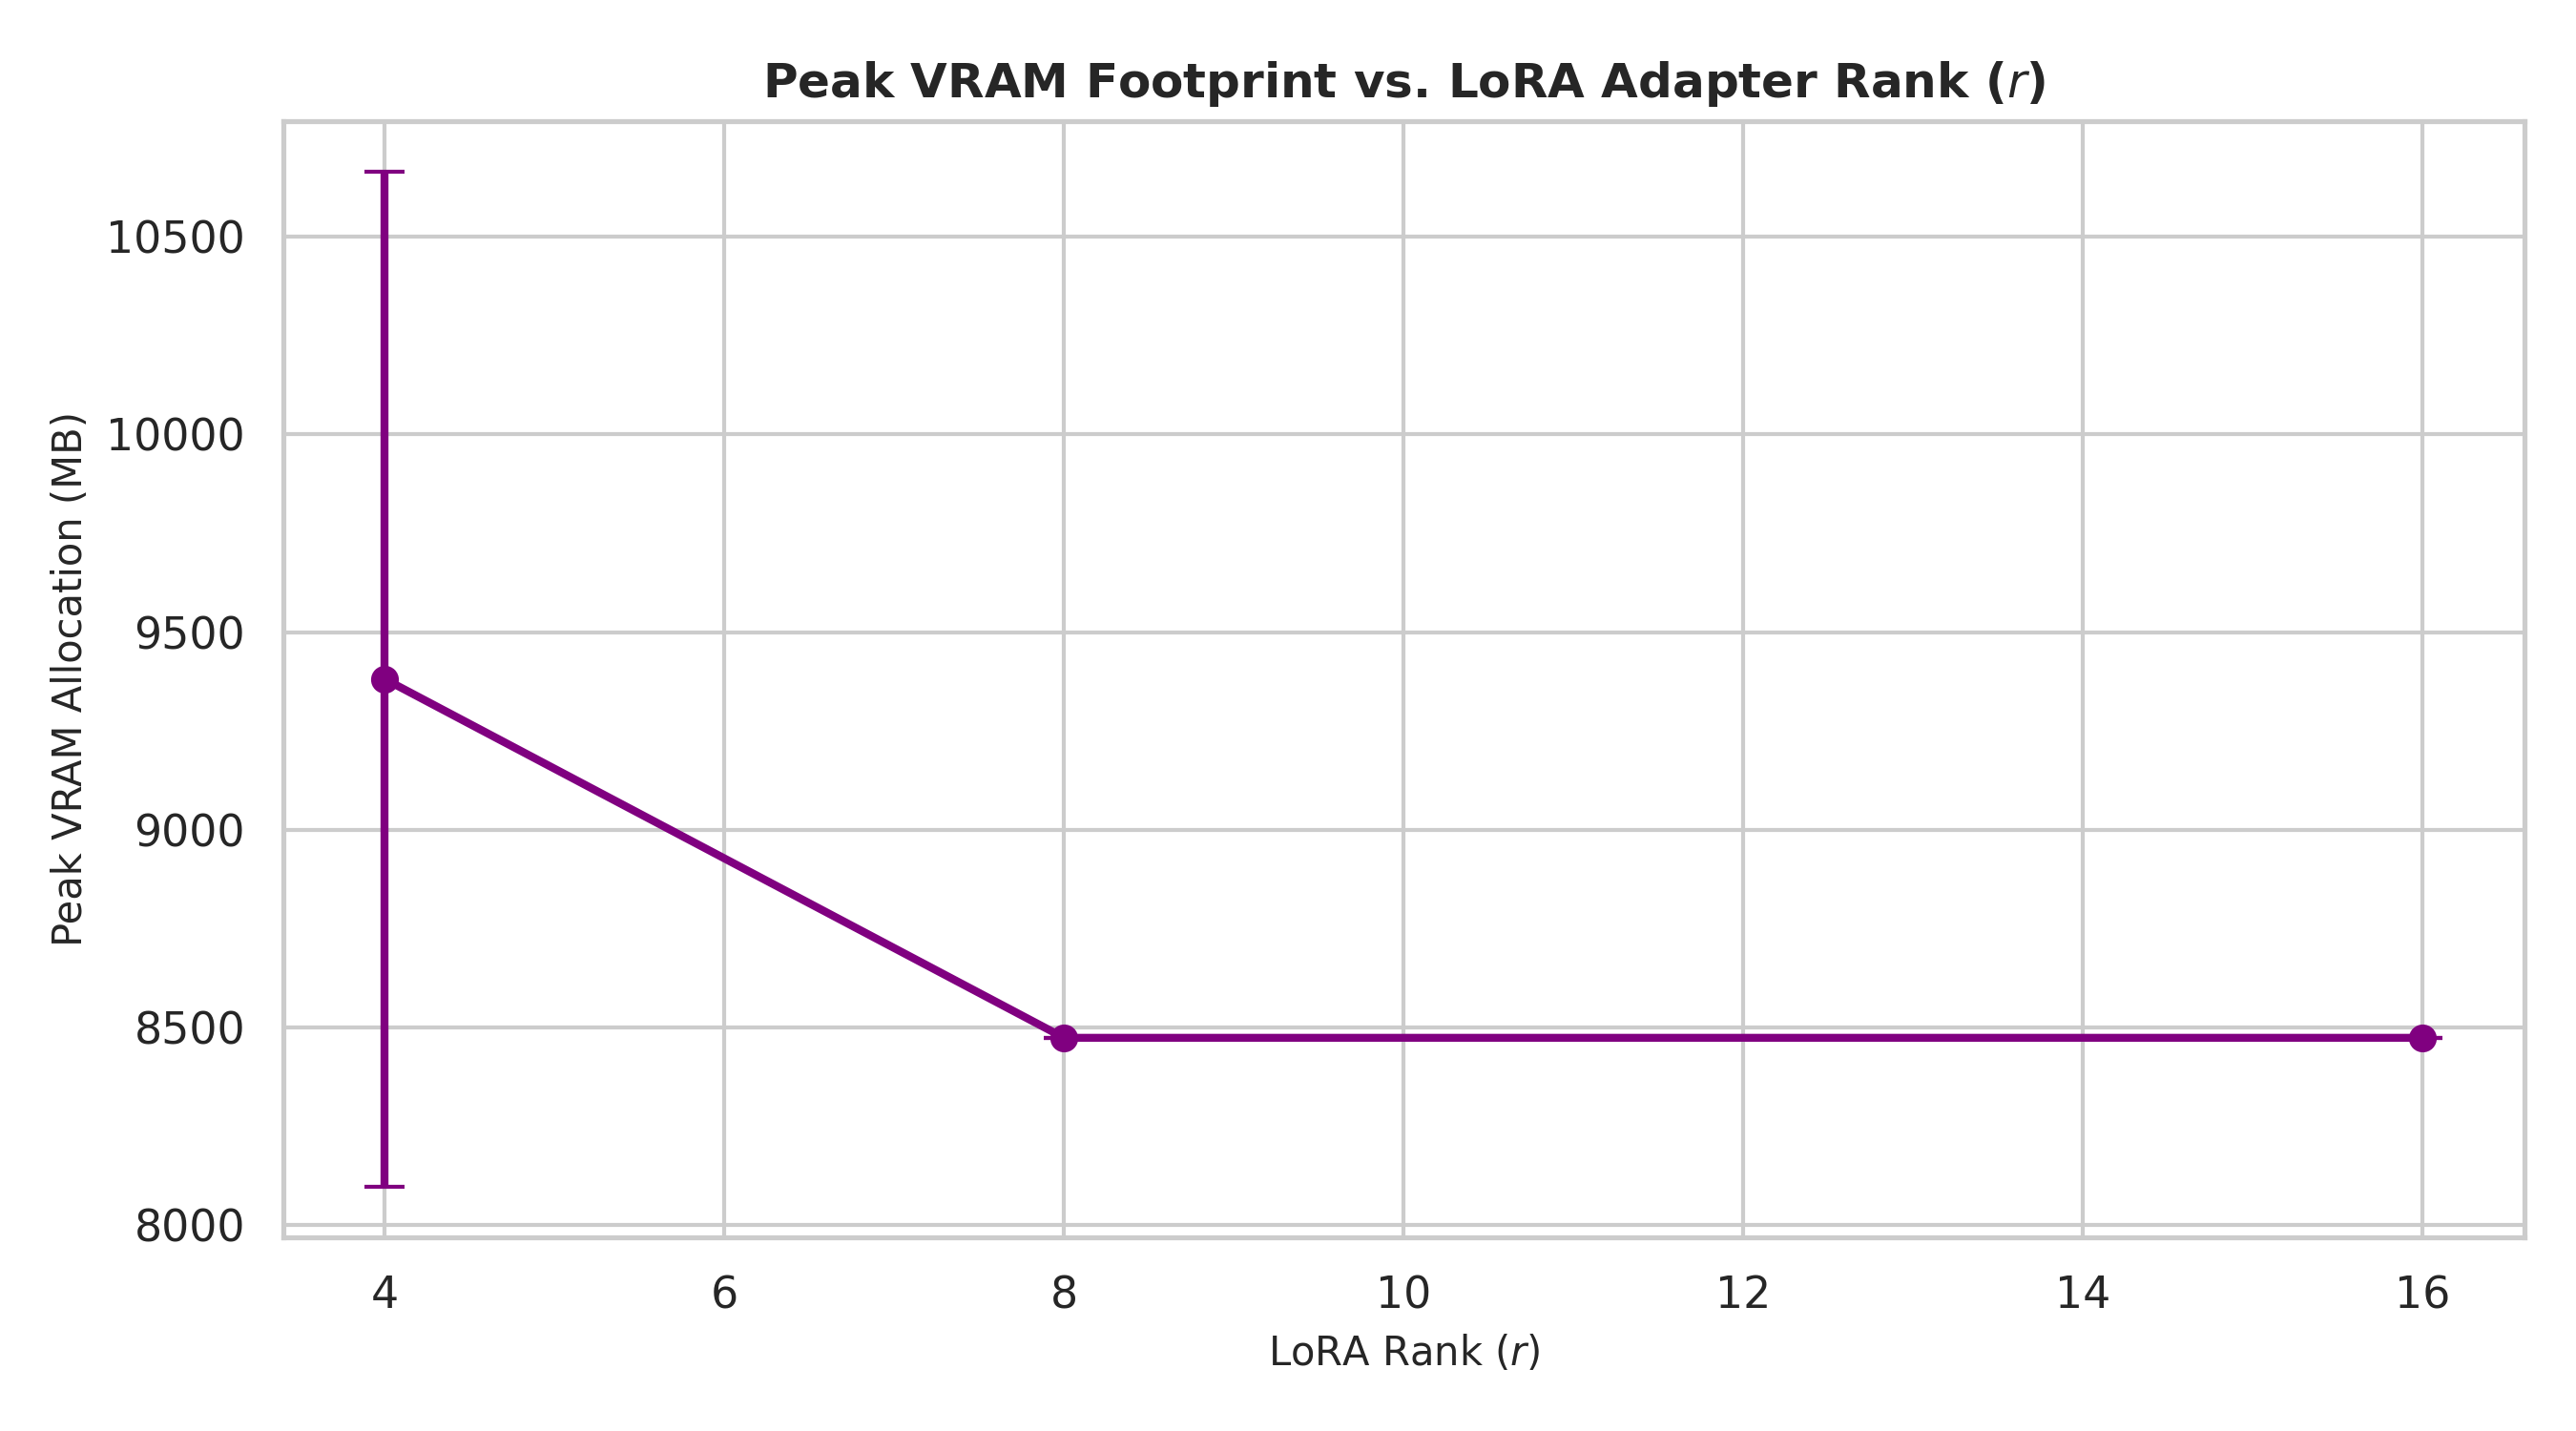

The file beside this chart, header and first rows:
rank, seed, trainable_params, train_time_seconds, peak_vram_mb
4, 42, 544768, 2.088, 10288
4, 100, 544768, 1.716, 8474
8, 42, 1089536, 1.877, 8474
8, 100, 1089536, 1.724, 8474
16, 42, 2179072, 1.954, 8474
16, 100, 2179072, 1.732, 8474
